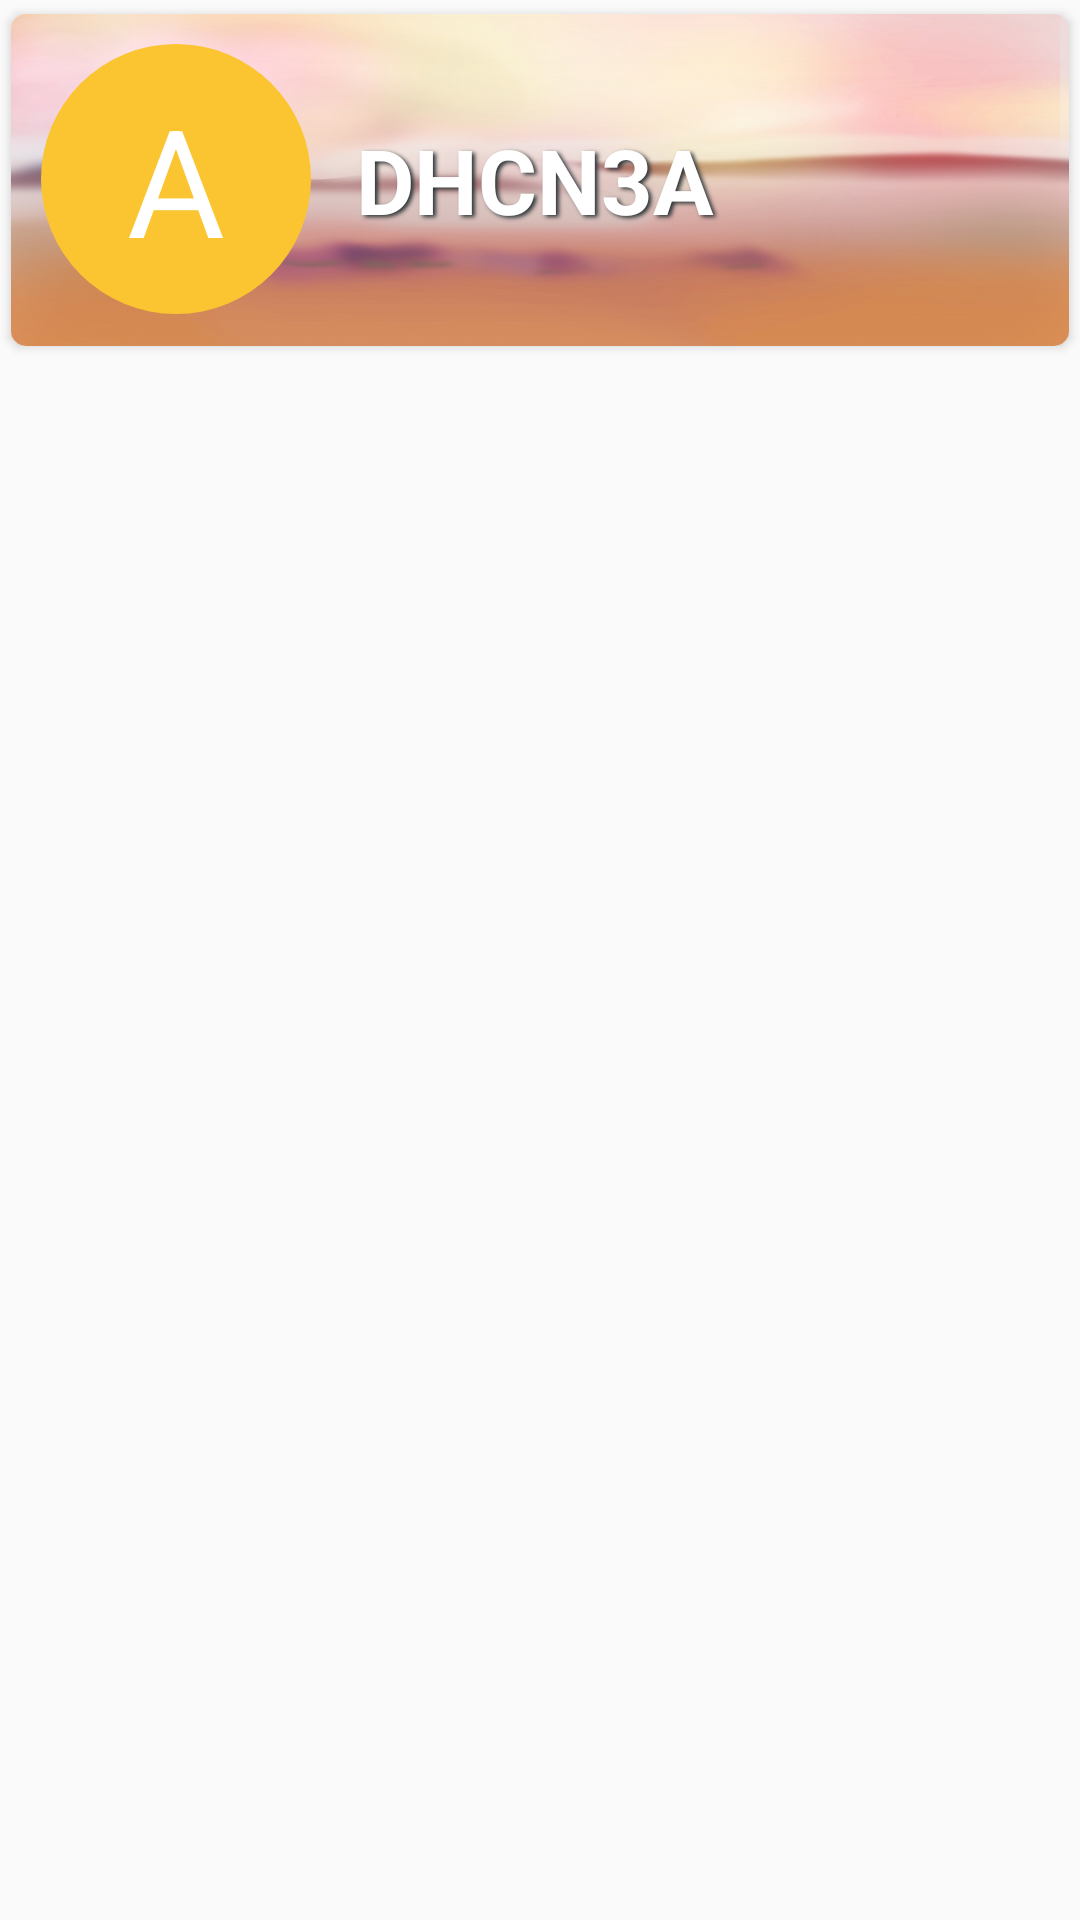

Android layout source for this screen:
<!-- AndroidManifest.xml: application theme AppTheme -->
<!-- res/layout/class_item_layout.xml -->
<?xml version="1.0" encoding="utf-8"?>
<LinearLayout xmlns:android="http://schemas.android.com/apk/res/android"
    xmlns:app="http://schemas.android.com/apk/res-auto"
    android:id="@+id/lnRoot"
    android:layout_width="match_parent"
    android:layout_height="wrap_content"
    android:orientation="vertical">

    <androidx.cardview.widget.CardView
        android:layout_width="match_parent"
        android:layout_height="120dp"
        app:cardCornerRadius="5dp"
        app:cardUseCompatPadding="true">

        <LinearLayout
            android:layout_width="match_parent"
            android:layout_height="match_parent"
            android:background="@drawable/bg_class"
            android:orientation="horizontal"
            android:padding="10dp">

            <TextView
                android:id="@+id/tvFirstChar"
                android:layout_width="90dp"
                android:layout_height="90dp"
                android:background="@drawable/title_bg"
                android:gravity="center"
                android:maxLength="1"
                android:text="ABC"
                android:textAllCaps="true"
                android:textColor="#FFF"
                android:textSize="50sp" />

            <TextView
                android:textAllCaps="true"
                android:id="@+id/tvClassName"
                android:layout_width="match_parent"
                android:layout_height="match_parent"
                android:gravity="center|start"
                android:maxLines="2"
                android:paddingStart="15dp"
                android:shadowColor="#2d3436"
                android:shadowDx="3"
                android:shadowDy="2"
                android:shadowRadius="3"
                android:text="DHCN3A"
                android:textColor="#FFF"
                android:textSize="30sp"
                android:textStyle="bold" />
        </LinearLayout>
    </androidx.cardview.widget.CardView>
</LinearLayout>
<!-- resources referenced by this layout -->
<resources>
  <!-- drawable bg_class: jpg bitmap (drawable-xxhdpi, 168617 bytes) -->
  <!-- drawable title_bg (drawable) -->
  <?xml version="1.0" encoding="utf-8"?>
  <shape xmlns:android="http://schemas.android.com/apk/res/android">
      <solid android:color="#fbc531" />
      <corners android:radius="500dp" />
  </shape>
  <style name="AppTheme" parent="Theme.AppCompat.Light.DarkActionBar">
          
          <item name="colorPrimary">@color/colorPrimary</item>
          <item name="colorPrimaryDark">@color/colorPrimaryDark</item>
          <item name="colorAccent">@color/colorAccent</item>
      </style>
  <color name="colorPrimary">#5B86E5</color>
  <color name="colorPrimaryDark">#36D1DC</color>
  <color name="colorAccent">#e74c3c</color>
</resources>
